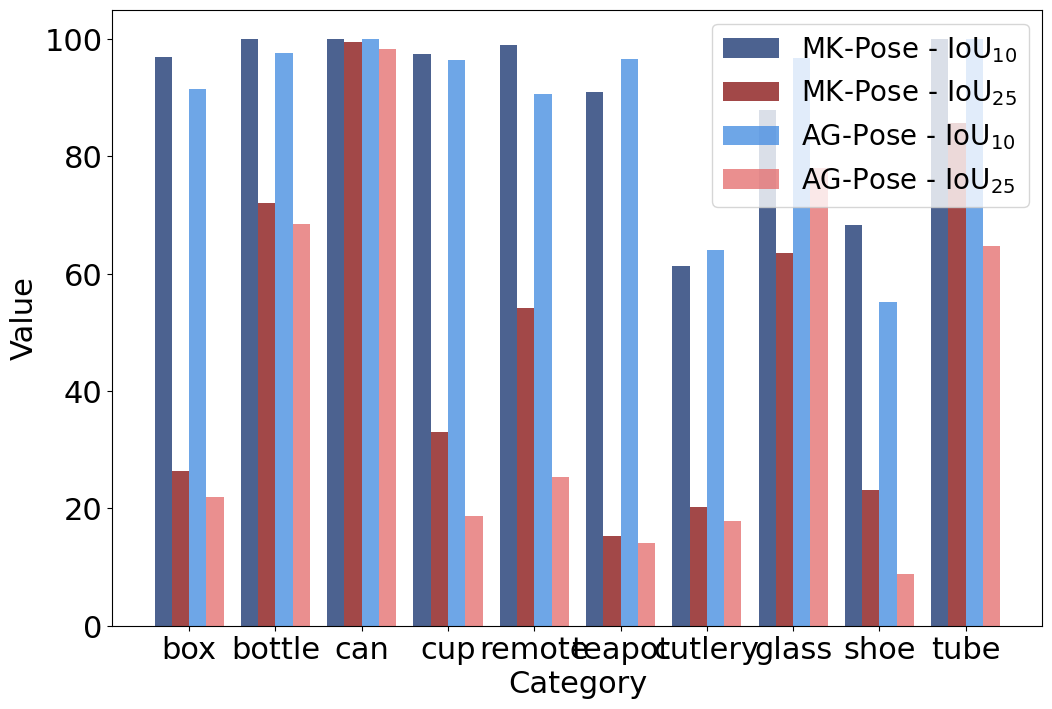

Here is the Python script that generated this plot:
import matplotlib.pyplot as plt
import numpy as np
import pandas as pd

plt.rcParams["font.family"] = "Times New Roman"

# 类别和阈值
categories = ["box", "bottle", "can", "cup", "remote", "teapot", "cutlery", "glass", "shoe", "tube"]
thresholds = [0.1, 0.25]

# 第一个算法的数据
values_algo1 = [
    [96.98, 26.36],
    [99.94, 72.10],
    [100.0, 99.49],
    [97.53, 32.96],
    [98.92, 54.16],
    [90.95, 15.27],
    [61.40, 20.25],
    [87.86, 63.51],
    [68.38, 23.11],
    [99.95, 85.73]
]

# 第二个算法的数据
values_algo2 = [
    [91.42, 21.88],
    [97.56, 68.55],
    [100.0, 98.39],
    [96.36, 18.77],
    [90.56, 25.35],
    [96.57, 14.17],
    [64.02, 17.79],
    [96.80, 78.07],
    [55.18, 8.79],
    [100.0, 64.78]
]

# 转换为 DataFrame
df_algo1 = pd.DataFrame(values_algo1, index=categories, columns=thresholds)
df_algo2 = pd.DataFrame(values_algo2, index=categories, columns=thresholds)

# 新的颜色方案（优化的深蓝、深红、浅蓝、浅红）
colors = ["#1F3B75", "#8B1A1A", "#4A90E2", "#E57373"]

# 绘制柱状图
fig, ax = plt.subplots(figsize=(12, 8))
width = 0.2  # 柱子宽度
x = np.arange(len(categories))  # X 轴位置

# 绘制第一个算法的柱子（深蓝、深红）
for i, threshold in enumerate(thresholds):
    ax.bar(x + i * width, df_algo1[threshold], width, label=f'MK-Pose - IoU$_{{{int(threshold*100)}}}$', alpha=0.8, color=colors[i])

# 绘制第二个算法的柱子（浅蓝、浅红）
for i, threshold in enumerate(thresholds):
    ax.bar(x + i * width + width * 2, df_algo2[threshold], width, label=f'AG-Pose - IoU$_{{{int(threshold*100)}}}$', alpha=0.8, color=colors[i + 2])

# 添加标签和标题
ax.set_xlabel("Category", fontsize=22)
ax.set_ylabel("Value", fontsize=22)
ax.set_xticks(x + width * 1.5)
ax.set_xticklabels(categories, ha="center", fontsize=22)
ax.tick_params(axis="y", labelsize=22)
ax.legend(fontsize=20)

# 显示图表
plt.savefig(r'E:\aaaaa\research\pose_estimation\mypaper\HouseCat.pdf')